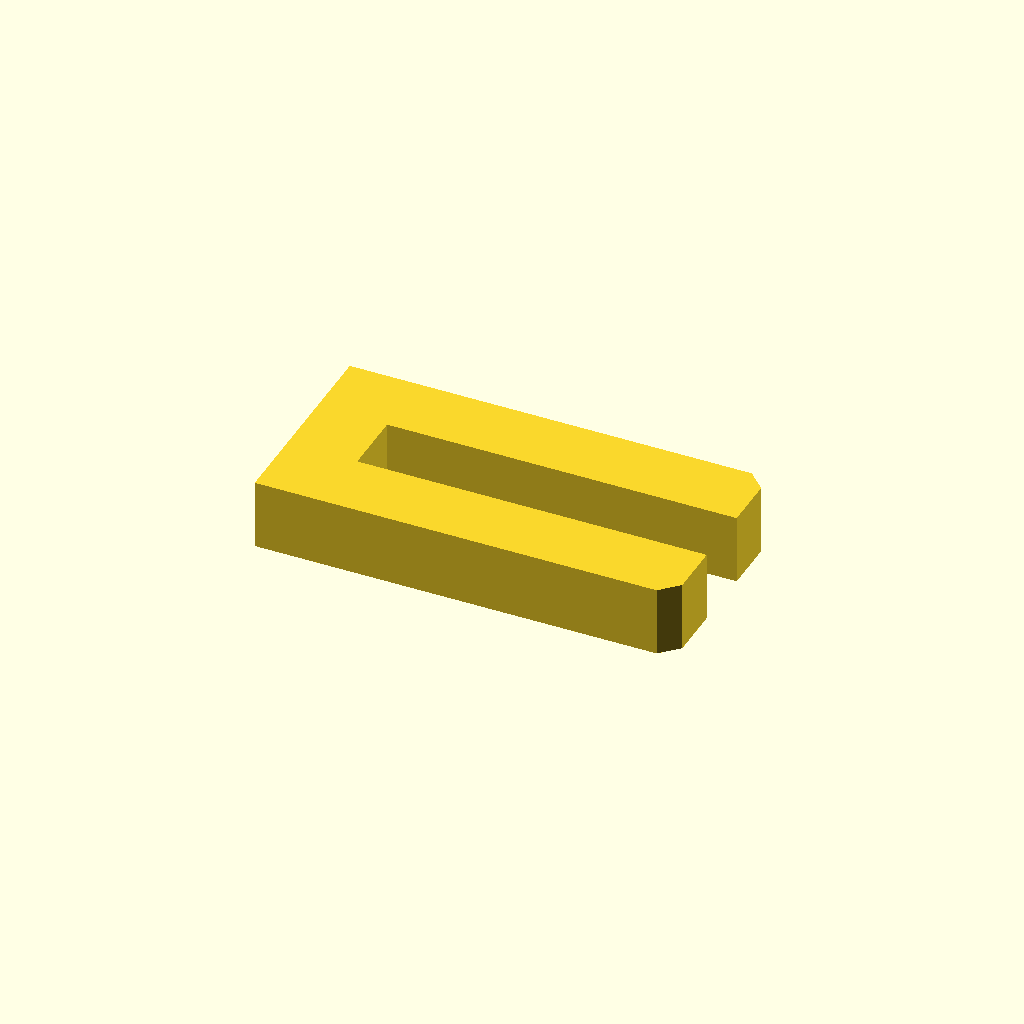
Cell 1 — every parameter at its default value.
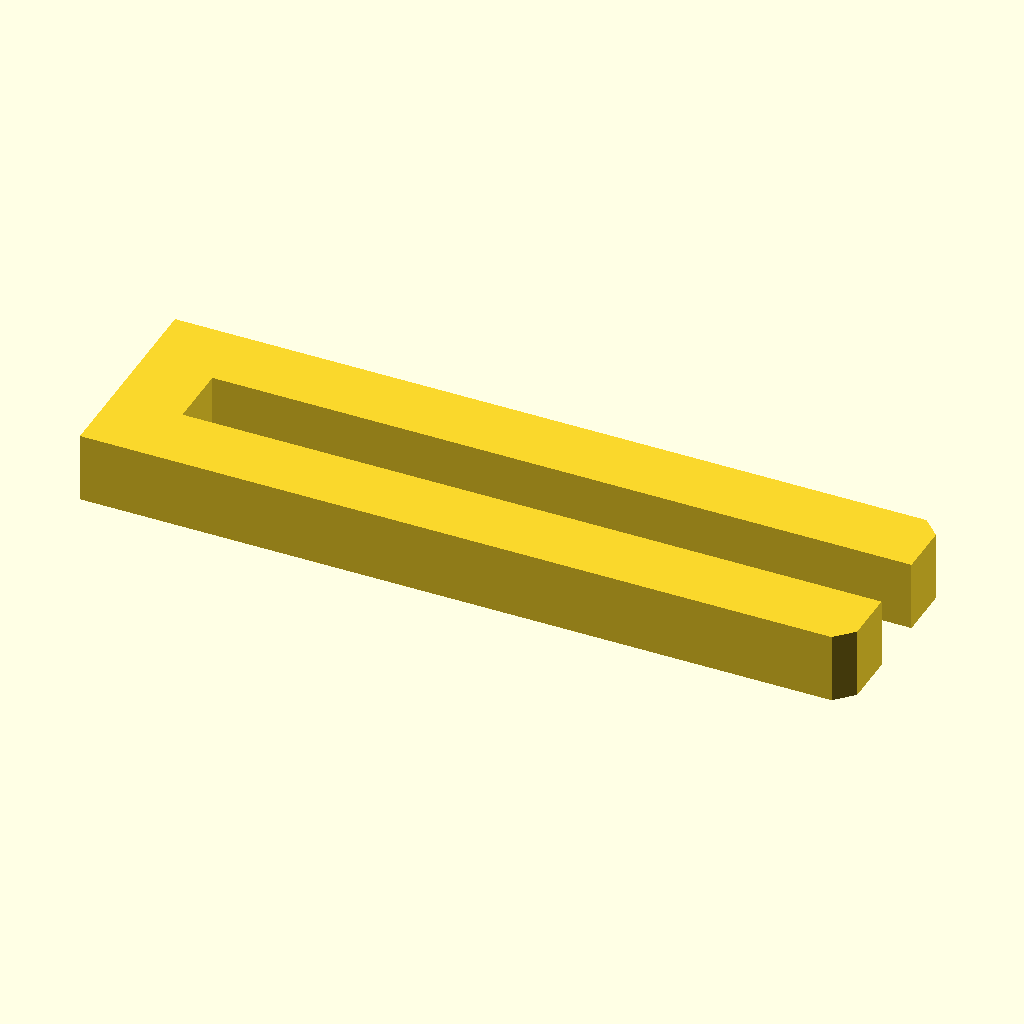
Cell 2 — body set to 12, the other parameters unchanged.
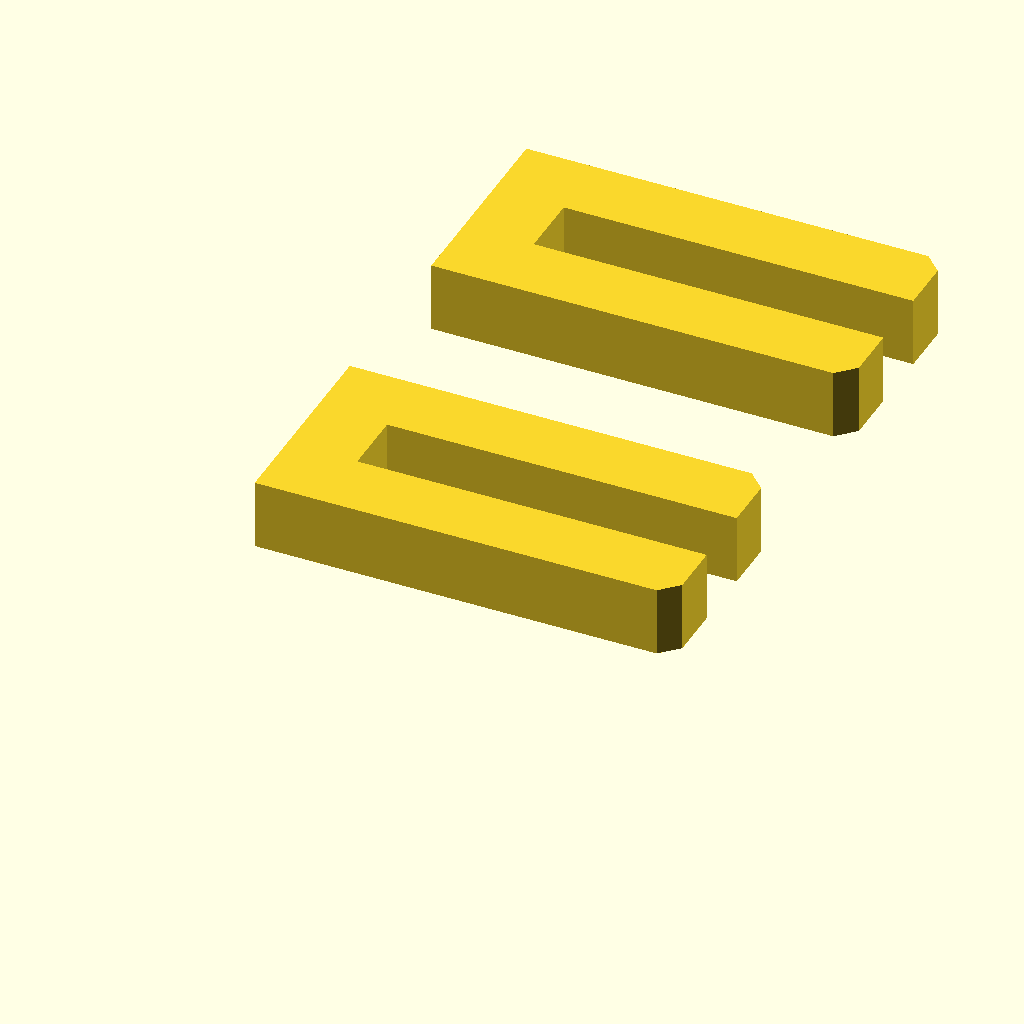
Cell 3 — copies set to 2, the other parameters unchanged.
One fixed orthographic camera (rotation 55°, 0°, 25°; colour scheme Cornfield) for every cell.
Source of the model, projects/bracelet/models/u-pin/u-pin.scad:
// u-pin — holds a charm's stem (models/stem) in the bracelet.
//
// A flat U. Its two legs slide along the band through the charm bar, either
// side of the stem's neck and just over its foot, until the closed end (the
// bight) meets the bar's face. The legs' tips then sit flush with the bar's
// far face.
//
// TO FIT OR REMOVE IT, fold the joint BEFORE the charm bar — the one on the
// bight's side — forward, the way a wrist bends it, but to ~80-85 degrees.
// Until then the lock tooth on that bar leaves the U-pin only 2.0-2.8 mm to
// move (by wrist size), and it needs 4.75 to let the stem go. On a wrist a
// joint turns ~36.
// Push it out from the far side with a toothpick on the leg tips.
//
// PRINT IT LYING FLAT, exactly as modelled.
//
// All the geometry and every number live in lib/charm-stem.scad. It is drawn
// for a 6.0 mm bar, the bracelet's `body`.

$fa = 2;
$fs = 0.3;

include <../../lib/charm-stem.scad>

body    = 6.0;    // the bar it goes through, along the band — bracelet.scad's `body`
copies  = 1;      // how many to lay out; `-D copies=3` for a batch
spacing = 2*st_co + 3;

assert(copies >= 1, "copies must be at least 1");

echo(str("U-pin: ", body + st_bight, " x ", 2*st_co, " x ", st_ch,
         " mm, legs ", st_lw, " wide, ", 2*st_ci, " apart inside"));

for (i = [0 : copies - 1])
    translate([0, i * spacing, 0]) linear_extrude(st_ch) st_upin_2d(body);
Parameter table extracted from the source (name, type, default, range or options):
body: number, default 6
copies: number, default 1
